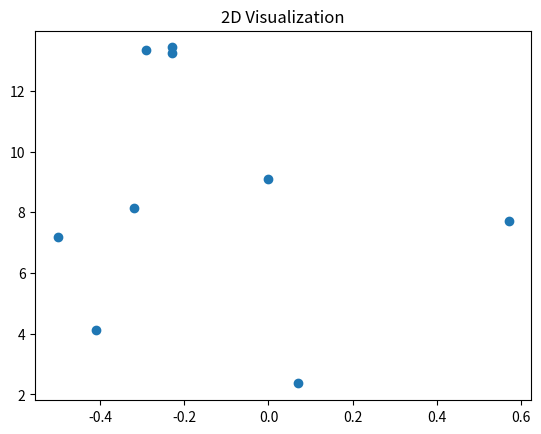
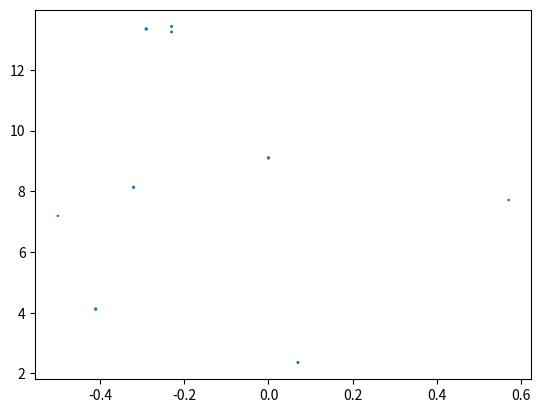

These charts were generated, in order, by the following Python code:

# coding: utf-8

# ## Project: Visualizing the Orion Constellation
# 
# [redacted]
# 
# As a researcher on the Hayden Planetarium team, you are in charge of visualizing the Orion constellation in 3D using the Matplotlib function `.scatter()`. To learn more about the `.scatter()` you can see the Matplotlib documentation [here](https://matplotlib.org/api/_as_gen/matplotlib.pyplot.scatter.html). 
# 
# You will create a rotate-able visualization of the position of the Orion's stars and get a better sense of their actual positions. To achieve this, you will be mapping real data from outer space that maps the position of the stars in the sky
# 
# The goal of the project is to understand spatial perspective. Once you visualize Orion in both 2D and 3D, you will be able to see the difference in the constellation shape humans see from earth versus the actual position of the stars that make up this constellation. 
# 
# <img src="https://upload.wikimedia.org/wikipedia/commons/9/91/Orion_constellation_with_star_labels.jpg" alt="Orion" style="width: 400px;"/>
# 
# 

# ## 1. Set-Up
# The following set-up is new and specific to the project. It is very similar to the way you have imported Matplotlib in previous lessons.
# 
# + Add `%matplotlib notebook` in the cell below. This is a new statement that you may not have seen before. It will allow you to be able to rotate your visualization in this jupyter notebook.
# 
# + We will be using a subset of Matplotlib: `matplotlib.pyplot`. Import the subset as you have been importing it in previous lessons: `from matplotlib import pyplot as plt`
# 
# 
# + In order to see our 3D visualization, we also need to add this new line after we import Matplotlib:
# `from mpl_toolkits.mplot3d import Axes3D`
# 

# In[10]:


get_ipython().run_line_magic('matplotlib', 'notebook')

import matplotlib.pyplot 
from matplotlib import pyplot as plt
from mpl_toolkits.mplot3d import Axes3D


# ## 2. Get familiar with real data
# 
# Astronomers describe a star's position in the sky by using a pair of angles: declination and right ascension. Declination is similar to longitude, but it is projected on the celestian fear. Right ascension is known as the "hour angle" because it accounts for time of day and earth's rotaiton. Both angles are relative to the celestial equator. You can learn more about star position [here](https://en.wikipedia.org/wiki/Star_position).
# 
# The `x`, `y`, and `z` lists below are composed of the x, y, z coordinates for each star in the collection of stars that make up the Orion constellation as documented in a paper by Nottingham Trent Univesity on "The Orion constellation as an installation" found [here](https://arxiv.org/ftp/arxiv/papers/1110/1110.3469.pdf).
# 
# Spend some time looking at `x`, `y`, and `z`, does each fall within a range?

# In[1]:


# Orion
x = [-0.41, 0.57, 0.07, 0.00, -0.29, -0.32,-0.50,-0.23, -0.23]
y = [4.12, 7.71, 2.36, 9.10, 13.35, 8.13, 7.19, 13.25,13.43]
z = [2.06, 0.84, 1.56, 2.07, 2.36, 1.72, 0.66, 1.25,1.38]


# ## 3. Create a 2D Visualization
# 
# Before we visualize the stars in 3D, let's get a sense of what they look like in 2D. 
# 
# Create a figure for the 2d plot and save it to a variable name `fig`. (hint: `plt.figure()`)
# 
# Add your subplot `.add_subplot()` as the single subplot, with `1,1,1`.(hint: `add_subplot(1,1,1)`)
# 
# Use the scatter [function](https://matplotlib.org/api/_as_gen/matplotlib.pyplot.scatter.html) to visualize your `x` and `y` coordinates. (hint: `.scatter(x,y)`)
# 
# Render your visualization. (hint: `plt.show()`)
# 
# Does the 2D visualization look like the Orion constellation we see in the night sky? Do you recognize its shape in 2D? There is a curve to the sky, and this is a flat visualization, but we will visualize it in 3D in the next step to get a better sense of the actual star positions. 

# In[52]:


import matplotlib.pyplot 
from matplotlib import pyplot as plt
from mpl_toolkits.mplot3d import Axes3D

x = [-0.41, 0.57, 0.07, 0.00, -0.29, -0.32,-0.50,-0.23, -0.23]
y = [4.12, 7.71, 2.36, 9.10, 13.35, 8.13, 7.19, 13.25,13.43]
z = [2.06, 0.84, 1.56, 2.07, 2.36, 1.72, 0.66, 1.25,1.38]

plt.figure()
plt.subplot(1,1,1)
plt.scatter(x,y)
plt.title('2D Visualization')
plt.show()


# ## 4. Create a 3D Visualization
# 
# Create a figure for the 3D plot and save it to a variable name `fig_3d`. (hint: `plt.figure()`)
# 
# 
# Since this will be a 3D projection, we want to make to tell Matplotlib this will be a 3D plot.  
# 
# To add a 3D projection, you must include a the projection argument. It would look like this:
# ```py
# projection="3d"
# ```
# 
# Add your subplot with `.add_subplot()` as the single subplot `1,1,1` and specify your `projection` as `3d`:
# 
# `fig_3d.add_subplot(1,1,1,projection="3d")`)
# 
# Since this visualization will be in 3D, we will need our third dimension. In this case, our `z` coordinate. 
# 
# Create a new variable `constellation3d` and call the scatter [function](https://matplotlib.org/api/_as_gen/matplotlib.pyplot.scatter.html) with your `x`, `y` and `z` coordinates. 
# 
# Include `z` just as you have been including the other two axes. (hint: `.scatter(x,y,z)`)
# 
# Render your visualization. (hint `plt.show()`.)
# 

# In[55]:


import matplotlib.pyplot 
from matplotlib import pyplot as plt
from mpl_toolkits.mplot3d import Axes3D

x = [-0.41, 0.57, 0.07, 0.00, -0.29, -0.32,-0.50,-0.23, -0.23]
y = [4.12, 7.71, 2.36, 9.10, 13.35, 8.13, 7.19, 13.25,13.43]
z = [2.06, 0.84, 1.56, 2.07, 2.36, 1.72, 0.66, 1.25,1.38]

fig_3d = (x,y,z)
figure = fig_3d
plt.figure()

plt.subplot(1,1,1)
#The program won't let me use "add_subplot".
projection="3d"

constellation3d = (x, y, z)
plt.scatter(x, y, z)
#I'm not sure why, but when I try to scatter "constellation3d", it says that it's missing the argument for 'y'.
plt.show()

#The figure below shows a 2D illustraion but not 3d. Can you please review my work and let me know where I went wrong? Thank you in advance. 


# ## 5. Rotate and explore
# 
# Use your mouse to click and drag the 3D visualization in the previous step. This will rotate the scatter plot. As you rotate, can you see Orion from different angles? 
# 
# Note: The on and off button that appears above the 3D scatter plot allows you to toggle rotation of your 3D visualization in your notebook.
# 
# Take your time, rotate around! Remember, this will never look exactly like the Orion we see from Earth. The visualization does not curve as the night sky does.
# There is beauty in the new understanding of Earthly perspective! We see the shape of the warrior Orion because of Earth's location in the universe and the location of the stars in that constellation.
# 
# Feel free to map more stars by looking up other celestial x, y, z coordinates [here](http://www.stellar-database.com/).
# 
